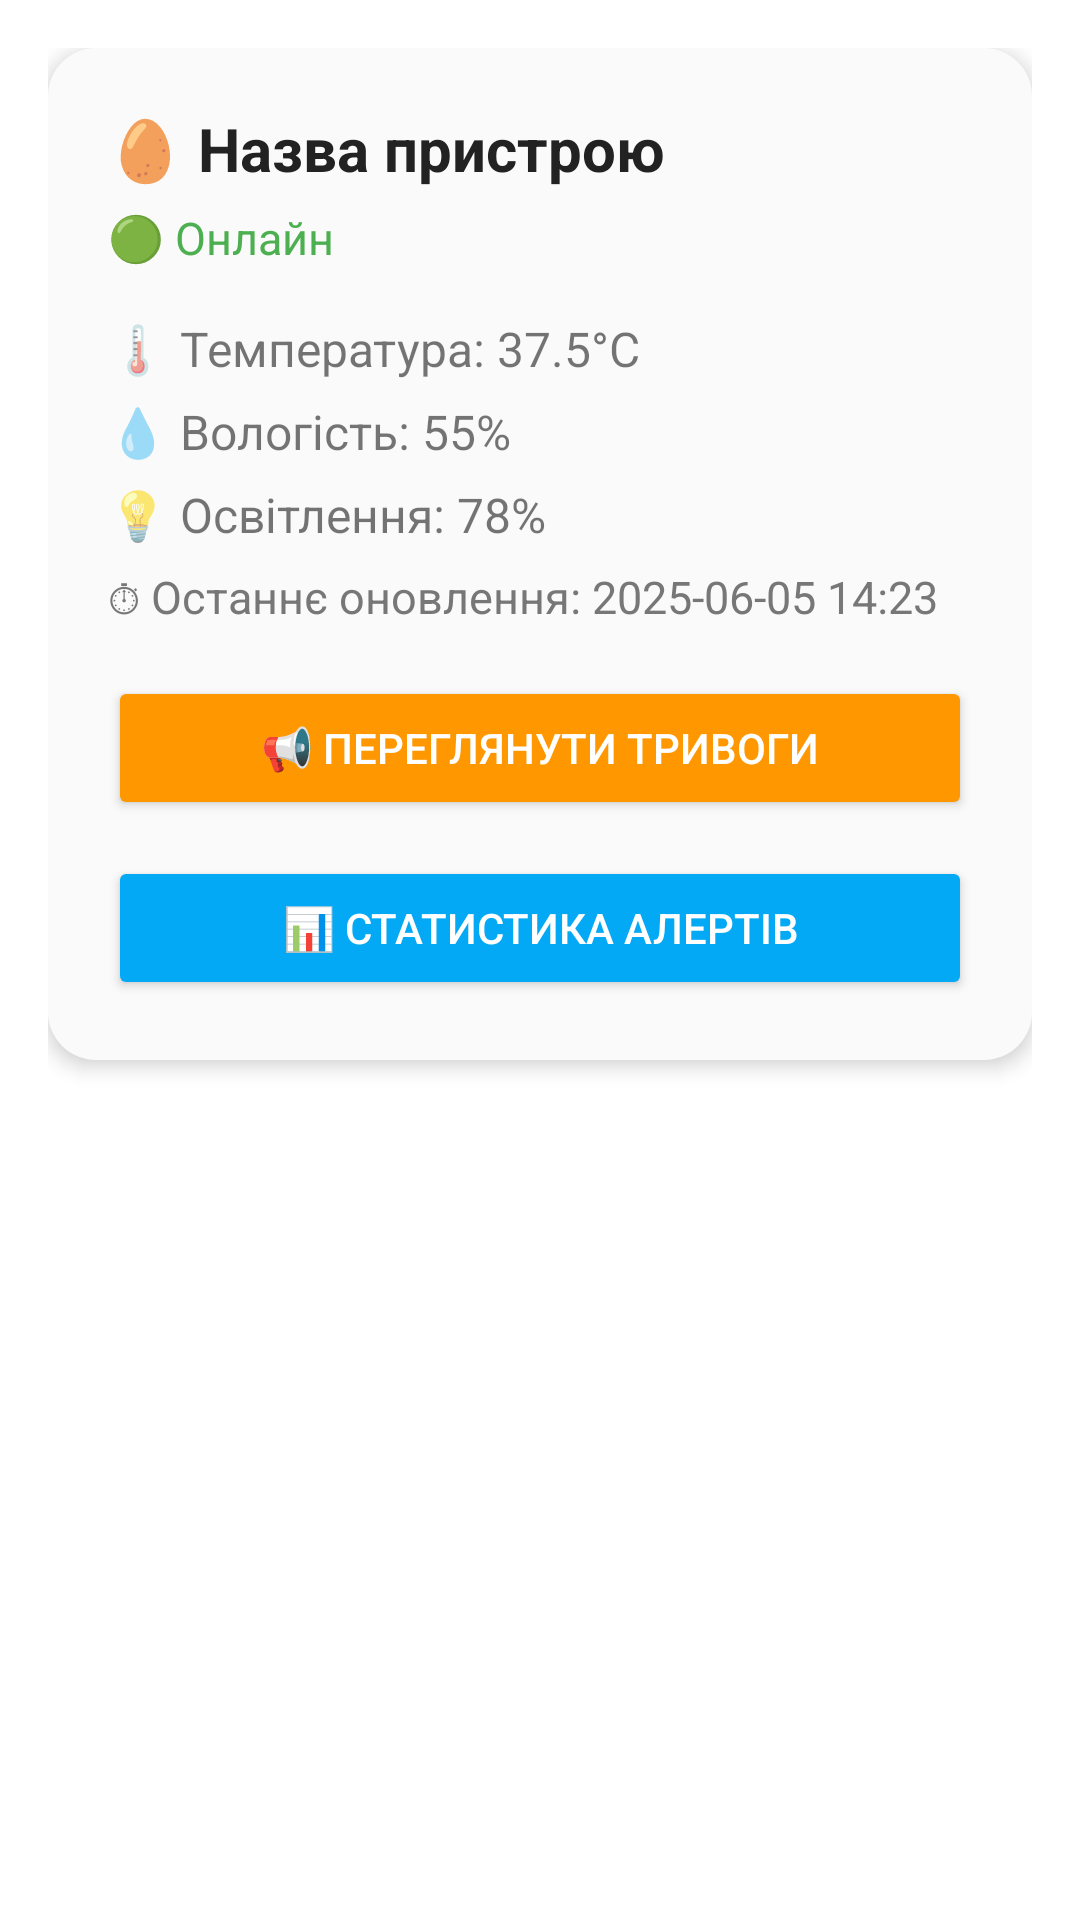

Layout XML and referenced resources for this Android screen:
<!-- AndroidManifest.xml: activity theme Theme.AppCompat.Light.NoActionBar -->
<!-- res/layout/activity_device_details.xml -->
<?xml version="1.0" encoding="utf-8"?>
<ScrollView xmlns:android="http://schemas.android.com/apk/res/android"
    android:layout_width="match_parent"
    android:layout_height="match_parent"
    android:padding="16dp"
    android:background="#FFFFFF">

    <LinearLayout
        android:layout_width="match_parent"
        android:layout_height="wrap_content"
        android:orientation="vertical"
        android:background="@drawable/card_background"
        android:padding="20dp"
        android:elevation="4dp">

        
        <TextView
            android:id="@+id/deviceName"
            android:layout_width="match_parent"
            android:layout_height="wrap_content"
            android:text="🥚 Назва пристрою"
            android:textStyle="bold"
            android:textSize="20sp"
            android:textColor="#222222"
            android:layout_marginBottom="6dp" />

        
        <TextView
            android:id="@+id/deviceStatus"
            android:layout_width="wrap_content"
            android:layout_height="wrap_content"
            android:text="🟢 Онлайн"
            android:textColor="#4CAF50"
            android:textSize="15sp"
            android:layout_marginBottom="16dp" />

        
        <TextView
            android:id="@+id/tempText"
            android:layout_width="match_parent"
            android:layout_height="wrap_content"
            android:text="🌡 Температура: 37.5°C"
            android:textSize="16sp"
            android:layout_marginBottom="6dp" />

        
        <TextView
            android:id="@+id/humidityText"
            android:layout_width="match_parent"
            android:layout_height="wrap_content"
            android:text="💧 Вологість: 55%"
            android:textSize="16sp"
            android:layout_marginBottom="6dp" />

        
        <TextView
            android:id="@+id/lightText"
            android:layout_width="match_parent"
            android:layout_height="wrap_content"
            android:text="💡 Освітлення: 78%"
            android:textSize="16sp"
            android:layout_marginBottom="6dp" />

        
        <TextView
            android:id="@+id/timestampText"
            android:layout_width="match_parent"
            android:layout_height="wrap_content"
            android:text="⏱ Останнє оновлення: 2025-06-05 14:23"
            android:textSize="15sp"
            android:textColor="#777777"
            android:layout_marginBottom="16dp" />

        
        <Button
            android:id="@+id/alertsButton"
            android:layout_width="match_parent"
            android:layout_height="wrap_content"
            android:text="📢 ПЕРЕГЛЯНУТИ ТРИВОГИ"
            android:backgroundTint="#FF9800"
            android:textColor="#FFFFFF"
            android:layout_marginBottom="12dp" />

        <Button
            android:id="@+id/alertStatsButton"
            android:layout_width="match_parent"
            android:layout_height="wrap_content"
            android:text="📊 СТАТИСТИКА АЛЕРТІВ"
            android:backgroundTint="#03A9F4"
            android:textColor="#FFFFFF" />

    </LinearLayout>
</ScrollView>
<!-- resources referenced by this layout -->
<resources>
  <!-- drawable card_background (drawable) -->
  <shape xmlns:android="http://schemas.android.com/apk/res/android"
      android:shape="rectangle">
      <solid android:color="#FAFAFA"/>
      <corners android:radius="16dp"/>
  </shape>
</resources>
